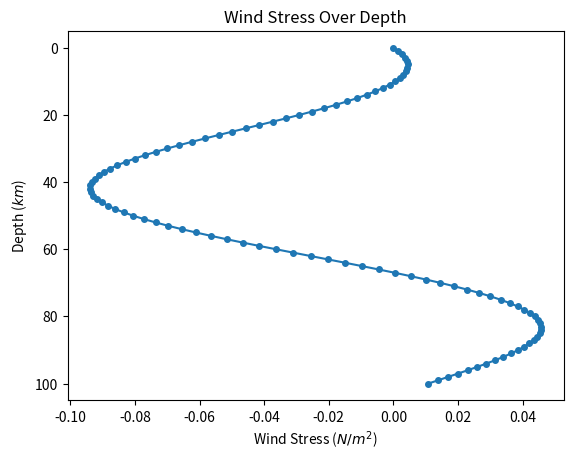
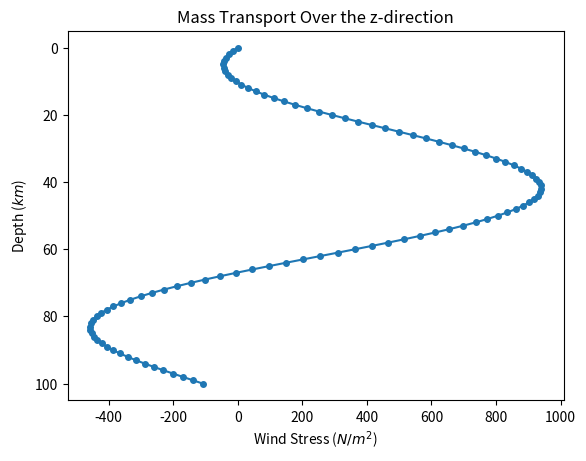

These charts were generated, in order, by the following Python code:
import numpy as np
import matplotlib.pyplot as plt

y_range = z_range = 100
z_hat = np.array([0, 0, 1])
f= 10**-4
beta = 10**-11
rho_b = 10**3


def tau_x_function(y_range):
    y_values = np.arange(0, y_range + 1)
    tau_x = 0.1 * np.sin(y_values/33) * np.sin(y_values/18 - 10)
    print(tau_x)
    return tau_x, y_values
windStress, depth = tau_x_function(y_range)

def Mek(z_range, windStress):
    windStress_vecs = np.column_stack((windStress, np.zeros_like(windStress), np.zeros_like(windStress)))
    mass = np.cross(windStress_vecs, z_hat)/f
    print(mass)
    return mass
massTransport = Mek(z_range, windStress)

    

# for y in range(y_range + 1):
#     tau_x = tau_x_function(y)
#     print(tau_x)
#     print(y)


plt.figure()
plt.plot(windStress, depth, marker = 'o', markersize = 4)
plt.gca().invert_yaxis()
plt.xlabel('Wind Stress ($N/m^2$)')
plt.ylabel('Depth ($km$)')
plt.title('Wind Stress Over Depth')
plt.show()

plt.figure()
plt.plot(massTransport[:, 1], depth, marker = 'o', markersize = 4)
plt.gca().invert_yaxis()
plt.xlabel('Wind Stress ($N/m^2$)')
plt.ylabel('Depth ($km$)')
plt.title('Mass Transport Over the z-direction')
plt.show()

